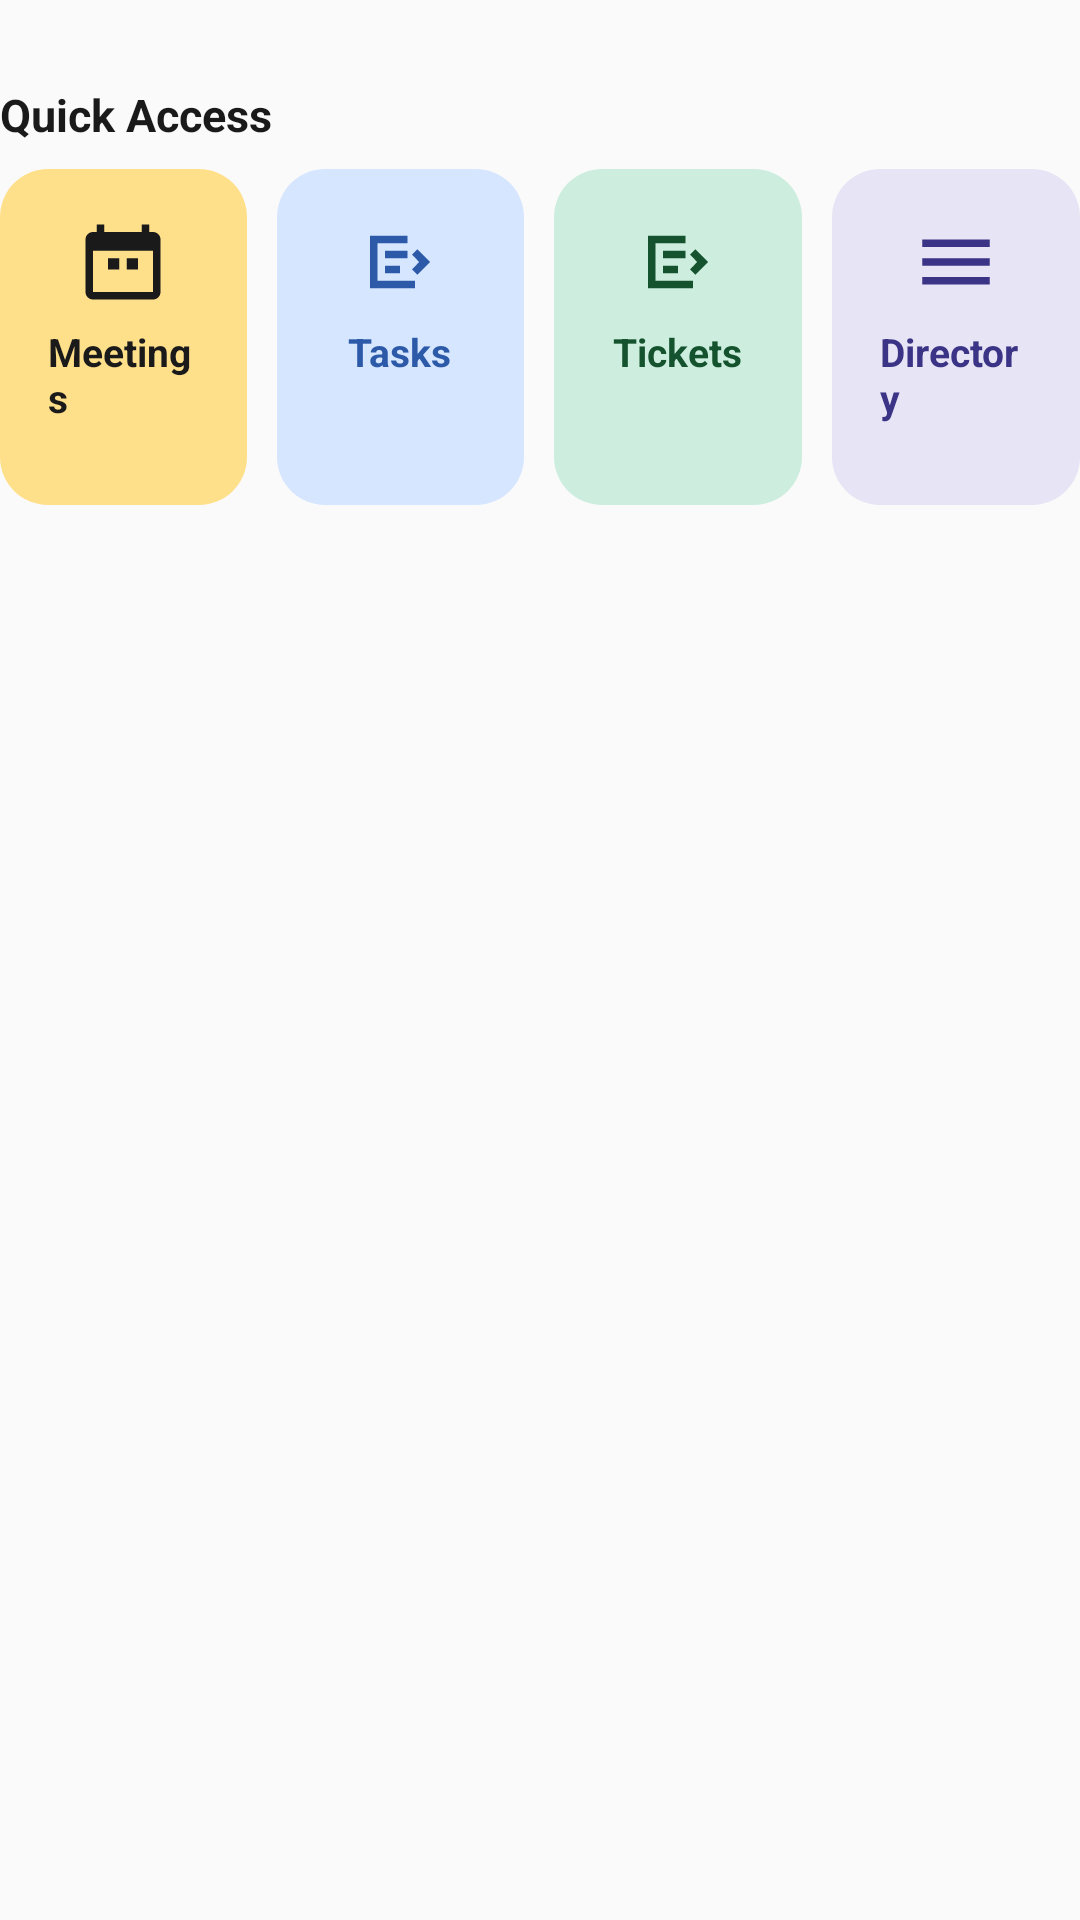

This screen was rendered from an Android layout file. Write that file and the resources it references.
<!-- AndroidManifest.xml: application theme AppTheme -->
<!-- res/layout/office_section_quick.xml -->
<?xml version="1.0" encoding="utf-8"?>
<LinearLayout
    xmlns:android="http://schemas.android.com/apk/res/android"
    android:layout_width="match_parent"
    android:layout_height="wrap_content"
    android:orientation="vertical">

    <TextView
        android:layout_width="wrap_content"
        android:layout_height="wrap_content"
        android:layout_marginTop="@dimen/qm_office_section_gap"
        android:text="@string/office_quick_access"
        android:textColor="@color/qm_ink"
        android:textSize="@dimen/qm_home_section_title"
        android:textStyle="bold" />

    <LinearLayout
        android:layout_width="match_parent"
        android:layout_height="wrap_content"
        android:layout_marginTop="8dp"
        android:orientation="horizontal">

        <LinearLayout
            android:id="@+id/office_quick_meetings"
            android:layout_width="0dp"
            android:layout_height="@dimen/qm_office_quick_tile_height"
            android:layout_weight="1"
            android:layout_marginEnd="5dp"
            android:orientation="vertical"
            android:gravity="center_horizontal"
            android:background="@drawable/qm_bg_tile_quick_yellow"
            android:padding="16dp">

            <ImageView
                android:layout_width="@dimen/qm_office_quick_icon"
                android:layout_height="@dimen/qm_office_quick_icon"
                android:src="@drawable/qm_ic_calendar"
                android:importantForAccessibility="no"
                xmlns:app="http://schemas.android.com/apk/res-auto"
                app:tint="@color/qm_ink" />

            <TextView
                android:layout_width="wrap_content"
                android:layout_height="wrap_content"
                android:layout_marginTop="6dp"
                android:text="@string/home_menu_meetings"
                android:textColor="@color/qm_ink"
                android:textSize="13sp"
                android:textStyle="bold" />
        </LinearLayout>

        <LinearLayout
            android:id="@+id/office_quick_tasks"
            android:layout_width="0dp"
            android:layout_height="@dimen/qm_office_quick_tile_height"
            android:layout_weight="1"
            android:layout_marginStart="5dp"
            android:layout_marginEnd="5dp"
            android:orientation="vertical"
            android:gravity="center_horizontal"
            android:background="@drawable/qm_bg_tile_quick_blue"
            android:padding="16dp">

            <ImageView
                android:layout_width="@dimen/qm_office_quick_icon"
                android:layout_height="@dimen/qm_office_quick_icon"
                android:src="@drawable/qm_ic_tasks"
                android:importantForAccessibility="no"
                xmlns:app="http://schemas.android.com/apk/res-auto"
                app:tint="@color/qm_quick_blue_text" />

            <TextView
                android:layout_width="wrap_content"
                android:layout_height="wrap_content"
                android:layout_marginTop="6dp"
                android:text="@string/home_menu_tasks"
                android:textColor="@color/qm_quick_blue_text"
                android:textSize="13sp"
                android:textStyle="bold" />
        </LinearLayout>

        <LinearLayout
            android:id="@+id/office_quick_tickets"
            android:layout_width="0dp"
            android:layout_height="@dimen/qm_office_quick_tile_height"
            android:layout_weight="1"
            android:layout_marginStart="5dp"
            android:layout_marginEnd="5dp"
            android:orientation="vertical"
            android:gravity="center_horizontal"
            android:background="@drawable/qm_bg_tile_quick_mint"
            android:padding="16dp">

            <ImageView
                android:layout_width="@dimen/qm_office_quick_icon"
                android:layout_height="@dimen/qm_office_quick_icon"
                android:src="@drawable/qm_ic_tasks"
                android:importantForAccessibility="no"
                xmlns:app="http://schemas.android.com/apk/res-auto"
                app:tint="@color/qm_mint_text" />

            <TextView
                android:layout_width="wrap_content"
                android:layout_height="wrap_content"
                android:layout_marginTop="6dp"
                android:text="@string/home_menu_tickets"
                android:textColor="@color/qm_mint_text"
                android:textSize="13sp"
                android:textStyle="bold" />
        </LinearLayout>

        <LinearLayout
            android:id="@+id/office_quick_directory"
            android:layout_width="0dp"
            android:layout_height="@dimen/qm_office_quick_tile_height"
            android:layout_weight="1"
            android:layout_marginStart="5dp"
            android:orientation="vertical"
            android:gravity="center_horizontal"
            android:background="@drawable/qm_bg_tile_quick_lavender"
            android:padding="16dp">

            <ImageView
                android:layout_width="@dimen/qm_office_quick_icon"
                android:layout_height="@dimen/qm_office_quick_icon"
                android:src="@drawable/qm_ic_menu"
                android:importantForAccessibility="no"
                xmlns:app="http://schemas.android.com/apk/res-auto"
                app:tint="@color/qm_lavender_text" />

            <TextView
                android:layout_width="wrap_content"
                android:layout_height="wrap_content"
                android:layout_marginTop="6dp"
                android:text="@string/home_menu_directory"
                android:textColor="@color/qm_lavender_text"
                android:textSize="13sp"
                android:textStyle="bold" />
        </LinearLayout>
    </LinearLayout>
</LinearLayout>
<!-- resources referenced by this layout -->
<resources>
  <color name="qm_ink">#1A1A1A</color>
  <color name="qm_lavender_text">#3B3486</color>
  <color name="qm_mint_text">#14532D</color>
  <color name="qm_quick_blue_text">#2C5AA8</color>
  <dimen name="qm_home_section_title">15sp</dimen>
  <dimen name="qm_office_quick_icon">30dp</dimen>
  <dimen name="qm_office_quick_tile_height">112dp</dimen>
  <dimen name="qm_office_section_gap">28dp</dimen>
  <!-- drawable qm_bg_tile_quick_blue (drawable) -->
  <?xml version="1.0" encoding="utf-8"?>
  <shape xmlns:android="http://schemas.android.com/apk/res/android" android:shape="rectangle">
      <solid android:color="#D6E6FF" />
      <corners android:radius="16dp" />
  </shape>
  <!-- drawable qm_bg_tile_quick_lavender (drawable) -->
  <?xml version="1.0" encoding="utf-8"?>
  <shape xmlns:android="http://schemas.android.com/apk/res/android" android:shape="rectangle">
      <solid android:color="#E7E4F5" />
      <corners android:radius="16dp" />
  </shape>
  <!-- drawable qm_bg_tile_quick_mint (drawable) -->
  <?xml version="1.0" encoding="utf-8"?>
  <shape xmlns:android="http://schemas.android.com/apk/res/android" android:shape="rectangle">
      <solid android:color="#CDEEDF" />
      <corners android:radius="16dp" />
  </shape>
  <!-- drawable qm_bg_tile_quick_yellow (drawable) -->
  <?xml version="1.0" encoding="utf-8"?>
  <shape xmlns:android="http://schemas.android.com/apk/res/android" android:shape="rectangle">
      <solid android:color="#FFE08A" />
      <corners android:radius="16dp" />
  </shape>
  <!-- drawable qm_ic_calendar (drawable) -->
  <?xml version="1.0" encoding="utf-8"?>
  <vector xmlns:android="http://schemas.android.com/apk/res/android"
      android:width="24dp" android:height="24dp"
      android:viewportWidth="24" android:viewportHeight="24">
      <path android:fillColor="#FF000000"
          android:pathData="M7,2v2h10V2h2v2h1c1.1,0 2,0.9 2,2v14c0,1.1 -0.9,2 -2,2H4c-1.1,0 -2,-0.9 -2,-2V6c0,-1.1 0.9,-2 2,-2h1V2H7zM4,9v11h16V9H4zM8,11h3v3H8v-3zM13,11h3v3h-3v-3z"/>
  </vector>
  <!-- drawable qm_ic_menu (drawable) -->
  <?xml version="1.0" encoding="utf-8"?>
  <vector xmlns:android="http://schemas.android.com/apk/res/android"
      android:width="24dp" android:height="24dp"
      android:viewportWidth="24" android:viewportHeight="24"
      android:tint="@color/qm_ink">
      <path android:fillColor="@android:color/white"
          android:pathData="M3,18h18v-2H3v2zM3,13h18v-2H3v2zM3,6v2h18V6H3z"/>
  </vector>
  <!-- drawable qm_ic_tasks (drawable) -->
  <?xml version="1.0" encoding="utf-8"?>
  <vector xmlns:android="http://schemas.android.com/apk/res/android"
      android:width="24dp" android:height="24dp"
      android:viewportWidth="24" android:viewportHeight="24">
      <path android:fillColor="#FF000000"
          android:pathData="M4,5h10v2H6v10h10v2H4V5zM16.6,8.6l3.4,3.4l-3.4,3.4l-1.4,-1.4l1.9,-2l-1.9,-2l1.4,-1.4zM8,9h6v2H8V9zM8,13h4v2H8v-2z"/>
  </vector>
  <string name="home_menu_directory">Directory</string>
  <string name="home_menu_meetings">Meetings</string>
  <string name="home_menu_tasks">Tasks</string>
  <string name="home_menu_tickets">Tickets</string>
  <string name="office_quick_access">Quick Access</string>
  <style name="AppTheme" parent="Theme.AppCompat.Light.DarkActionBar">
          
          <item name="colorPrimary">@color/colorPrimary</item>
          <item name="colorPrimaryDark">@color/colorPrimaryDark</item>
          <item name="colorAccent">@color/colorAccent</item>
      </style>
  <!-- not gathered from this repository: default colours our renderer supplied (Android Studio template values) -->
  <color name="colorPrimary">#FF6200EE</color>
  <color name="colorPrimaryDark">#FF3700B3</color>
  <color name="colorAccent">#FF03DAC5</color>
</resources>
